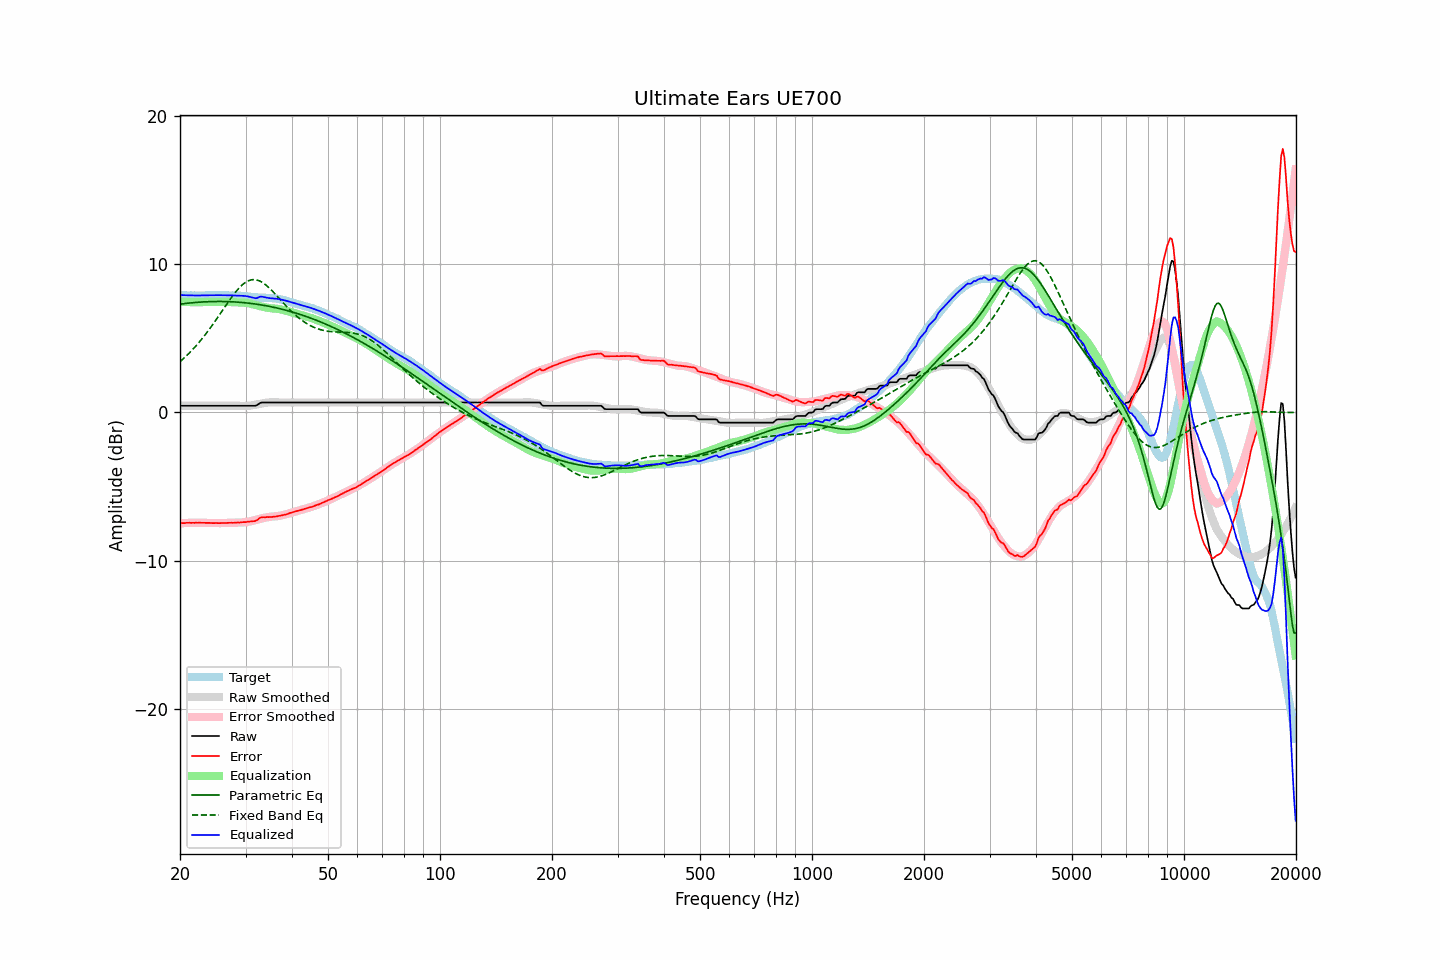

The data file committed next to this chart (first rows):
frequency, raw, error, smoothed, error_smoothed, equalization, parametric_eq, fixed_band_eq, equalized_raw, equalized_smoothed, target
20.00, 0.45, -7.48, 0.45, -7.47, 7.47, 7.31, 3.43, 7.93, 7.93, 7.93
20.20, 0.45, -7.47, 0.45, -7.47, 7.47, 7.32, 3.52, 7.92, 7.92, 7.92
20.40, 0.45, -7.47, 0.45, -7.46, 7.46, 7.34, 3.62, 7.92, 7.92, 7.92
20.61, 0.45, -7.47, 0.45, -7.46, 7.46, 7.35, 3.72, 7.91, 7.91, 7.92
20.81, 0.45, -7.44, 0.45, -7.46, 7.46, 7.36, 3.82, 7.91, 7.91, 7.90
21.02, 0.45, -7.44, 0.45, -7.45, 7.45, 7.38, 3.93, 7.91, 7.91, 7.90
21.23, 0.45, -7.44, 0.45, -7.45, 7.45, 7.39, 4.04, 7.90, 7.90, 7.90
21.44, 0.45, -7.45, 0.45, -7.45, 7.45, 7.40, 4.15, 7.90, 7.90, 7.91
21.66, 0.45, -7.44, 0.45, -7.44, 7.44, 7.41, 4.26, 7.90, 7.90, 7.90
21.87, 0.45, -7.45, 0.45, -7.44, 7.44, 7.42, 4.38, 7.90, 7.90, 7.90
22.09, 0.45, -7.44, 0.45, -7.44, 7.44, 7.43, 4.50, 7.90, 7.90, 7.89
22.31, 0.45, -7.45, 0.45, -7.44, 7.44, 7.44, 4.63, 7.90, 7.90, 7.90
22.54, 0.45, -7.44, 0.45, -7.44, 7.44, 7.44, 4.75, 7.90, 7.90, 7.89
22.76, 0.45, -7.45, 0.45, -7.44, 7.44, 7.45, 4.88, 7.90, 7.90, 7.90
22.99, 0.45, -7.44, 0.45, -7.45, 7.45, 7.46, 5.02, 7.90, 7.90, 7.90
23.22, 0.45, -7.44, 0.45, -7.45, 7.45, 7.46, 5.15, 7.90, 7.90, 7.90
23.45, 0.45, -7.45, 0.45, -7.45, 7.45, 7.47, 5.29, 7.90, 7.90, 7.91
23.69, 0.45, -7.45, 0.45, -7.45, 7.45, 7.48, 5.43, 7.91, 7.91, 7.90
23.92, 0.45, -7.45, 0.45, -7.45, 7.45, 7.48, 5.58, 7.91, 7.91, 7.90
24.16, 0.45, -7.46, 0.45, -7.46, 7.46, 7.48, 5.73, 7.91, 7.91, 7.91
24.40, 0.45, -7.47, 0.45, -7.46, 7.46, 7.49, 5.88, 7.91, 7.91, 7.92
24.65, 0.45, -7.46, 0.45, -7.46, 7.46, 7.49, 6.03, 7.92, 7.92, 7.92
24.89, 0.45, -7.46, 0.45, -7.46, 7.46, 7.49, 6.19, 7.92, 7.92, 7.92
25.14, 0.45, -7.46, 0.45, -7.46, 7.46, 7.49, 6.34, 7.92, 7.92, 7.92
25.39, 0.45, -7.47, 0.45, -7.46, 7.46, 7.49, 6.50, 7.92, 7.92, 7.92
25.65, 0.45, -7.47, 0.45, -7.46, 7.46, 7.49, 6.66, 7.92, 7.92, 7.92
25.91, 0.45, -7.46, 0.45, -7.46, 7.46, 7.49, 6.82, 7.92, 7.92, 7.91
26.16, 0.45, -7.46, 0.45, -7.46, 7.46, 7.49, 6.98, 7.91, 7.91, 7.92
26.43, 0.45, -7.46, 0.45, -7.46, 7.46, 7.49, 7.14, 7.91, 7.91, 7.92
26.69, 0.45, -7.46, 0.45, -7.46, 7.46, 7.48, 7.30, 7.91, 7.91, 7.91
26.96, 0.45, -7.45, 0.45, -7.45, 7.45, 7.48, 7.46, 7.91, 7.91, 7.90
27.23, 0.45, -7.44, 0.45, -7.45, 7.45, 7.48, 7.61, 7.90, 7.90, 7.90
27.50, 0.45, -7.44, 0.45, -7.45, 7.45, 7.47, 7.76, 7.90, 7.90, 7.90
27.77, 0.45, -7.45, 0.45, -7.44, 7.44, 7.47, 7.91, 7.90, 7.90, 7.90
28.05, 0.45, -7.44, 0.45, -7.44, 7.44, 7.46, 8.05, 7.89, 7.89, 7.89
28.33, 0.45, -7.43, 0.45, -7.43, 7.43, 7.45, 8.18, 7.89, 7.89, 7.89
28.62, 0.45, -7.42, 0.45, -7.43, 7.43, 7.45, 8.31, 7.88, 7.88, 7.88
28.90, 0.45, -7.43, 0.45, -7.42, 7.42, 7.44, 8.43, 7.88, 7.87, 7.88
29.19, 0.45, -7.42, 0.45, -7.42, 7.42, 7.43, 8.54, 7.87, 7.87, 7.87
29.48, 0.45, -7.40, 0.44, -7.42, 7.42, 7.42, 8.64, 7.87, 7.86, 7.86
29.78, 0.45, -7.40, 0.44, -7.41, 7.41, 7.41, 8.72, 7.87, 7.85, 7.85
30.08, 0.45, -7.40, 0.44, -7.40, 7.40, 7.40, 8.80, 7.85, 7.84, 7.85
30.38, 0.45, -7.37, 0.45, -7.38, 7.38, 7.39, 8.86, 7.84, 7.83, 7.83
30.68, 0.45, -7.37, 0.46, -7.36, 7.36, 7.37, 8.91, 7.81, 7.82, 7.82
30.99, 0.45, -7.35, 0.47, -7.34, 7.34, 7.36, 8.94, 7.79, 7.81, 7.81
31.30, 0.45, -7.34, 0.49, -7.31, 7.31, 7.35, 8.96, 7.76, 7.80, 7.79
31.61, 0.45, -7.34, 0.51, -7.28, 7.28, 7.33, 8.97, 7.73, 7.79, 7.79
31.93, 0.45, -7.31, 0.53, -7.25, 7.25, 7.32, 8.96, 7.71, 7.78, 7.77
32.24, 0.50, -7.27, 0.55, -7.22, 7.22, 7.30, 8.93, 7.73, 7.77, 7.77
32.57, 0.58, -7.17, 0.57, -7.20, 7.20, 7.29, 8.90, 7.78, 7.76, 7.76
32.89, 0.65, -7.10, 0.59, -7.17, 7.17, 7.27, 8.85, 7.82, 7.76, 7.75
33.22, 0.67, -7.07, 0.61, -7.14, 7.14, 7.25, 8.79, 7.82, 7.75, 7.75
33.55, 0.67, -7.07, 0.63, -7.12, 7.12, 7.23, 8.72, 7.79, 7.75, 7.74
33.89, 0.67, -7.07, 0.65, -7.09, 7.09, 7.21, 8.64, 7.77, 7.74, 7.75
34.23, 0.67, -7.06, 0.66, -7.07, 7.07, 7.19, 8.55, 7.75, 7.74, 7.73
34.57, 0.67, -7.06, 0.67, -7.06, 7.06, 7.17, 8.45, 7.73, 7.73, 7.73
34.92, 0.67, -7.05, 0.68, -7.04, 7.04, 7.15, 8.35, 7.71, 7.72, 7.73
35.27, 0.67, -7.06, 0.69, -7.03, 7.03, 7.13, 8.24, 7.70, 7.72, 7.73
35.62, 0.67, -7.03, 0.69, -7.02, 7.02, 7.11, 8.13, 7.69, 7.71, 7.70
35.97, 0.67, -7.02, 0.69, -7.01, 7.01, 7.08, 8.02, 7.68, 7.69, 7.70
... 635 more rows
